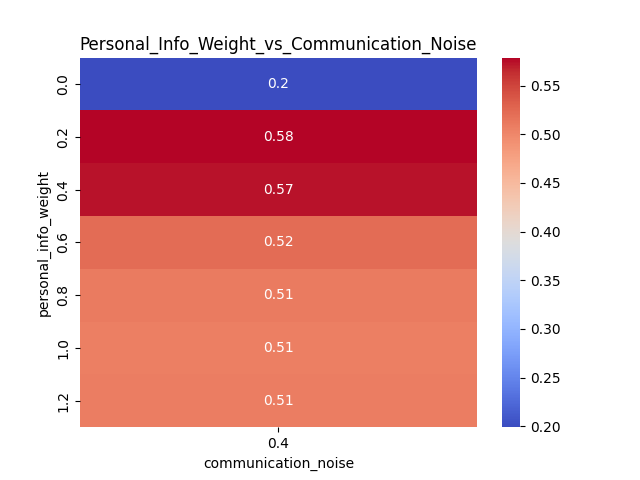

The table this chart was drawn from, first rows:
personal_info_weight, 0.4
0.0, 0.1991
0.2, 0.5788
0.4, 0.573
0.6, 0.5216
0.8, 0.5096
1.0, 0.5073
1.2, 0.5081
